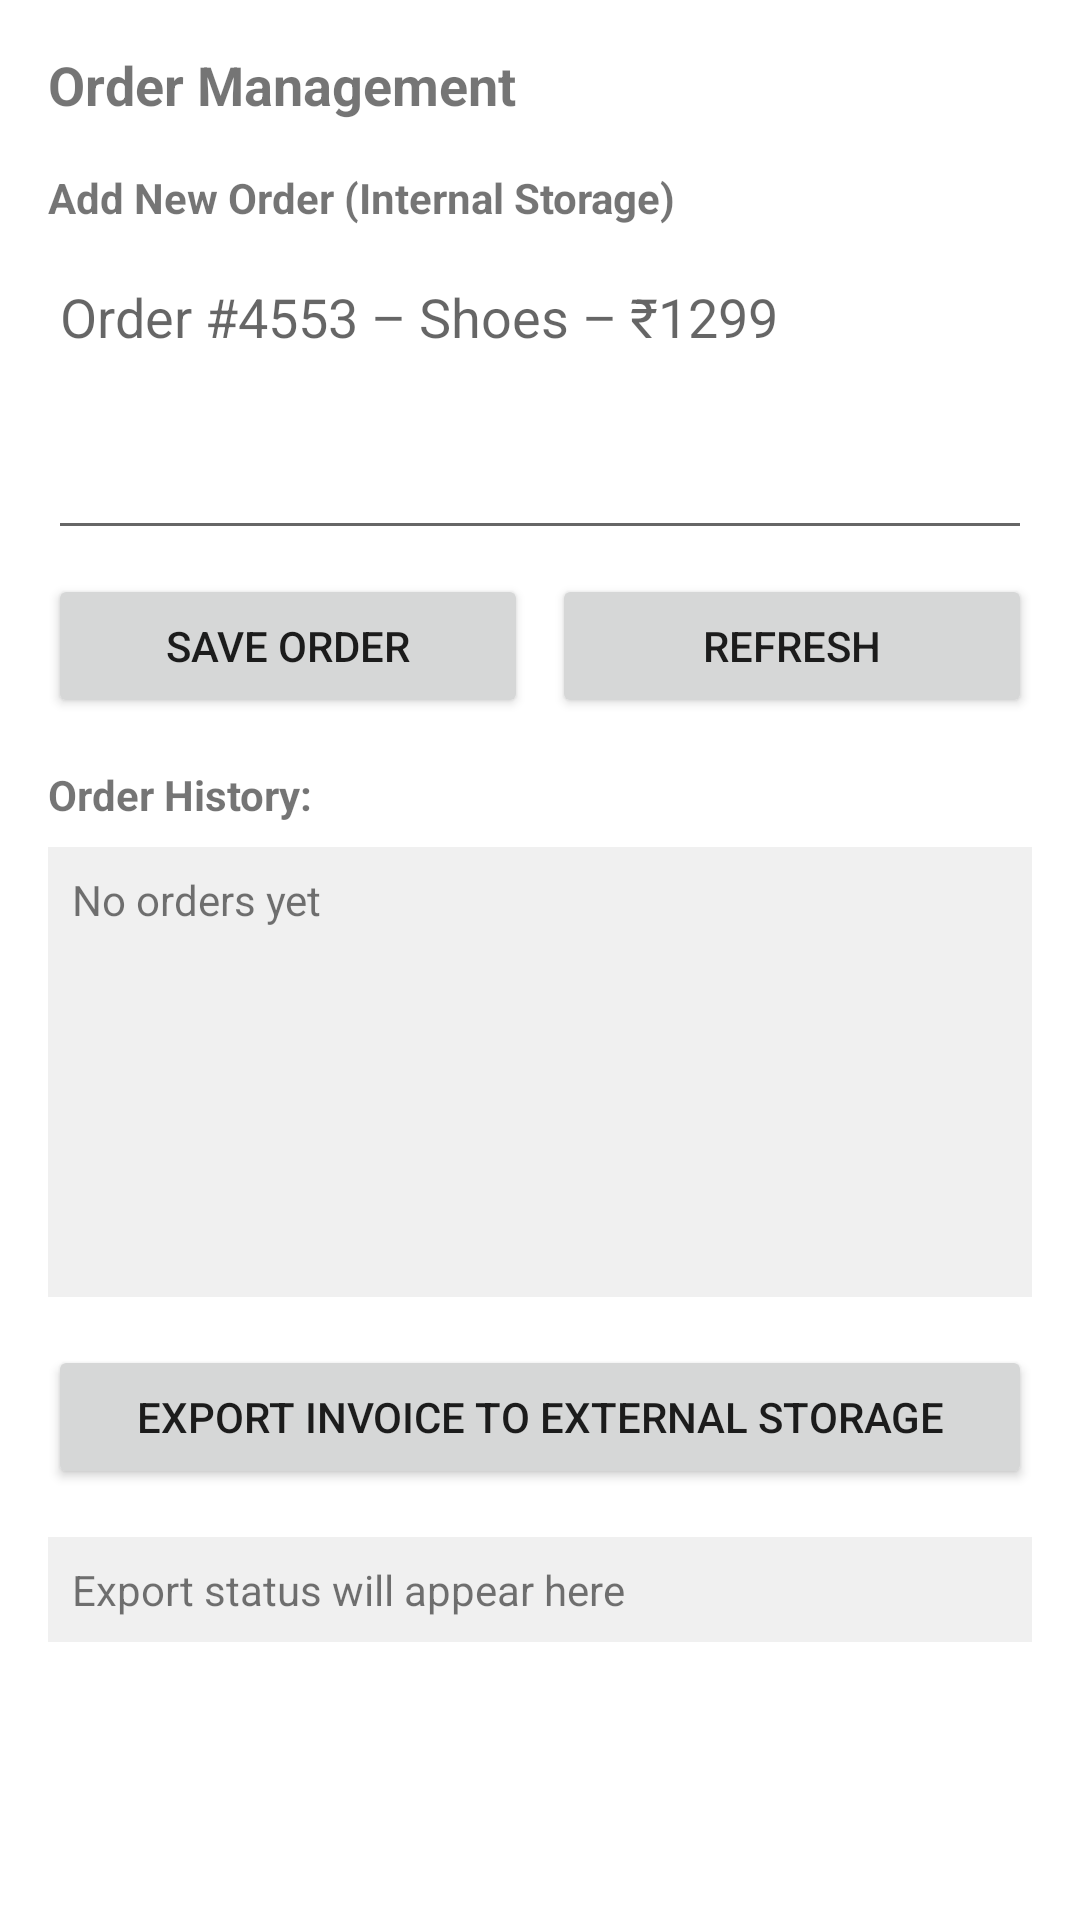

Write the Android layout XML for this screen, with the resource values it uses.
<!-- AndroidManifest.xml: application theme Theme.ShopEase -->
<!-- res/layout/fragment_orders.xml -->
<?xml version="1.0" encoding="utf-8"?>
<ScrollView xmlns:android="http://schemas.android.com/apk/res/android"
    android:layout_width="match_parent"
    android:layout_height="match_parent">

    <LinearLayout
        android:layout_width="match_parent"
        android:layout_height="wrap_content"
        android:orientation="vertical"
        android:padding="16dp">

        <TextView
            android:layout_width="match_parent"
            android:layout_height="wrap_content"
            android:text="Order Management"
            android:textSize="18sp"
            android:textStyle="bold"
            android:layout_marginBottom="16dp" />

        <TextView
            android:layout_width="match_parent"
            android:layout_height="wrap_content"
            android:text="Add New Order (Internal Storage)"
            android:textStyle="bold"
            android:layout_marginBottom="8dp" />

        <EditText
            android:id="@+id/order_input"
            android:layout_width="match_parent"
            android:layout_height="100dp"
            android:hint="Order #4553 – Shoes – ₹1299"
            android:gravity="top"
            android:layout_marginBottom="8dp" />

        <LinearLayout
            android:layout_width="match_parent"
            android:layout_height="wrap_content"
            android:orientation="horizontal"
            android:layout_marginBottom="16dp">

            <Button
                android:id="@+id/save_order_btn"
                android:layout_width="0dp"
                android:layout_height="wrap_content"
                android:layout_weight="1"
                android:text="Save Order"
                android:layout_marginEnd="8dp" />

            <Button
                android:id="@+id/read_order_btn"
                android:layout_width="0dp"
                android:layout_height="wrap_content"
                android:layout_weight="1"
                android:text="Refresh" />
        </LinearLayout>

        <TextView
            android:layout_width="match_parent"
            android:layout_height="wrap_content"
            android:text="Order History:"
            android:textStyle="bold"
            android:layout_marginBottom="8dp" />

        <TextView
            android:id="@+id/order_history"
            android:layout_width="match_parent"
            android:layout_height="150dp"
            android:text="No orders yet"
            android:textSize="14sp"
            android:background="#f0f0f0"
            android:padding="8dp"
            android:layout_marginBottom="16dp" />

        <Button
            android:id="@+id/export_invoice_btn"
            android:layout_width="match_parent"
            android:layout_height="wrap_content"
            android:text="Export Invoice to External Storage"
            android:layout_marginBottom="16dp" />

        <TextView
            android:id="@+id/invoice_output"
            android:layout_width="match_parent"
            android:layout_height="wrap_content"
            android:text="Export status will appear here"
            android:textSize="14sp"
            android:background="#f0f0f0"
            android:padding="8dp" />

    </LinearLayout>

</ScrollView>
<!-- resources referenced by this layout -->
<resources>
  <style name="Theme.ShopEase" parent="Theme.MaterialComponents.DayNight.DarkActionBar">
          <item name="colorPrimary">@color/primary</item>
          <item name="colorPrimaryVariant">@color/primary_dark</item>
          <item name="colorSecondary">@color/secondary</item>
          <item name="colorSecondaryVariant">@color/secondary_dark</item>
          <item name="colorError">#B3261E</item>
          <item name="colorOnPrimary">@android:color/white</item>
          <item name="colorOnSecondary">@android:color/white</item>
          <item name="colorOnBackground">@android:color/black</item>
          <item name="colorOnSurface">@android:color/black</item>
      </style>
  <color name="primary">#2196F3</color>
  <color name="primary_dark">#1976D2</color>
  <color name="secondary">#03DAC6</color>
  <color name="secondary_dark">#018786</color>
</resources>
